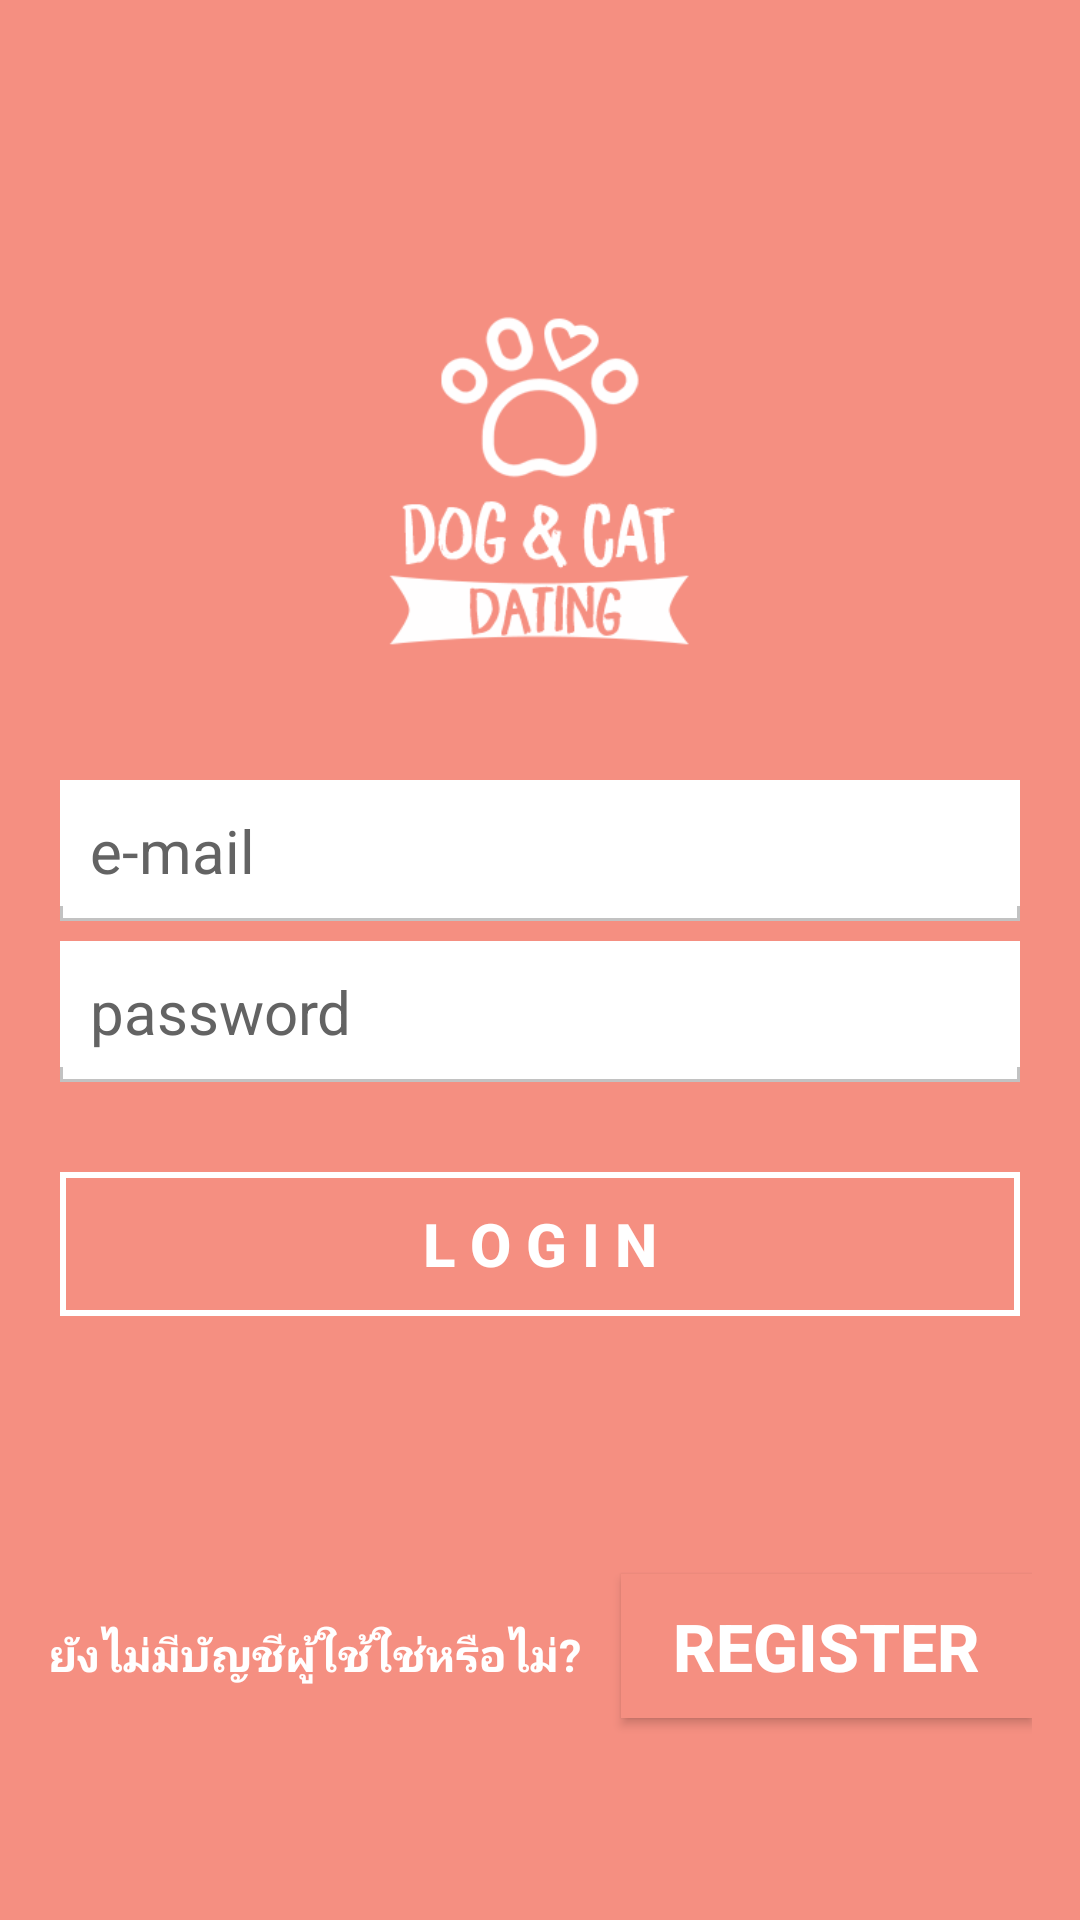

Layout XML and referenced resources for this Android screen:
<!-- AndroidManifest.xml: application theme AppTheme -->
<!-- res/layout/activity_main.xml -->
<?xml version="1.0" encoding="utf-8"?>
<LinearLayout xmlns:android="http://schemas.android.com/apk/res/android"
    xmlns:app="http://schemas.android.com/apk/res-auto"
    xmlns:tools="http://schemas.android.com/tools"
    android:layout_width="match_parent"
    android:layout_height="match_parent"
    android:orientation="vertical"
    android:background="#F58F81"
    android:gravity="center"
    tools:context=".MainActivity">

    <ImageView
        android:layout_width="120dp"
        android:layout_height="120dp"
        android:layout_marginTop="100dp"
        android:src="@drawable/dogcat"/>

    <EditText android:layout_width="match_parent"
        android:layout_height="wrap_content"
        android:background="@drawable/edit_text_design"
        android:layout_marginTop="40dp"
        android:padding="10dp"
        android:layout_marginLeft="60px"
        android:layout_marginRight="60px"
        android:textSize="20dp"
        android:textColor="#000000"
        android:id="@+id/txtEmail"
        android:hint="e-mail"/>

    <EditText android:layout_width="match_parent"
        android:layout_height="wrap_content"
        android:background="@drawable/edit_text_design"
        android:padding="10dp"
        android:layout_marginTop="20px"
        android:layout_marginLeft="60px"
        android:layout_marginRight="60px"
        android:id="@+id/txtPassword"
        android:textSize="20dp"
        android:textColor="#000000"
        android:inputType="textPassword"
        android:hint="password"/>



    <Button android:layout_width="match_parent"
        android:layout_height="wrap_content"
        android:background="@drawable/login_bt"
        android:id="@+id/btnSubmit"
        android:padding="10dp"
        android:layout_marginLeft="60px"
        android:layout_marginRight="60px"
        android:textColor="#ffffff"
        android:text="l o g i n"
        android:textSize="20sp"
        android:textStyle="bold"
        android:layout_marginTop="30dp"/>



    <LinearLayout
        android:layout_width="match_parent"
        android:layout_height="match_parent"
        android:orientation="horizontal"
        android:padding="16dp"
        android:layout_marginTop="60dp">

        <TextView
            android:id="@+id/to_reg"
            android:layout_width="wrap_content"
            android:layout_height="wrap_content"
            android:layout_marginTop="10dp"
            android:text="ยังไม่มีบัญชีผู้ใช้ใช่หรือไม่?"
            android:textColor="#ffffff"
            android:textSize="15sp"
            android:textStyle="bold" />

        <Button android:layout_width="match_parent"
            android:layout_height="wrap_content"
            android:layout_marginLeft="40px"
            android:id="@+id/btnRegister"
            android:background="#F58F81"
            android:textColor="#ffffff"
            android:text="REGISTER"
            android:textSize="22sp"
            android:textStyle="bold"
            android:layout_marginTop="10dp"/>

    </LinearLayout>



</LinearLayout>
<!-- resources referenced by this layout -->
<resources>
  <!-- drawable dogcat: png bitmap (drawable, 13742 bytes) -->
  <!-- drawable edit_text_design (drawable) -->
  <?xml version="1.0" encoding="utf-8"?>
  <layer-list xmlns:android="http://schemas.android.com/apk/res/android" >
  
      <item>
          <shape>
              <solid android:color="#c2c2c2" />
          </shape>
      </item>
  
      
      <item
          android:bottom="1.0dp"
          android:left="1.0dp"
          android:right="1.0dp">
      <shape>
           <solid android:color="#ffffff" />
       </shape>
   </item>
  
   
      <item android:bottom="5.0dp">
          <shape>
              <solid android:color="#ffffff" />
          </shape>
      </item>
  
  </layer-list>
  <!-- drawable login_bt (drawable) -->
  <?xml version="1.0" encoding="utf-8"?>
  <selector xmlns:android="http://schemas.android.com/apk/res/android">
      <item>
          <shape android:shape="rectangle">
              <stroke android:width="2dp" android:color="#ffffff"/>
          </shape>
      </item>
  </selector>
  <style name="AppTheme" parent="Theme.AppCompat.Light.NoActionBar">
          
          <item name="colorPrimary">@color/colorPrimary</item>
          <item name="colorPrimaryDark">@color/colorPrimaryDark</item>
          <item name="colorAccent">@color/colorAccent</item>
          <item name="android:textColorHint">@color/colorTexthint</item>
      </style>
  <color name="colorPrimary">#e1054b</color>
  <color name="colorPrimaryDark">#00574B</color>
  <color name="colorAccent">#e1054b</color>
  <color name="colorTexthint">#636363</color>
</resources>
